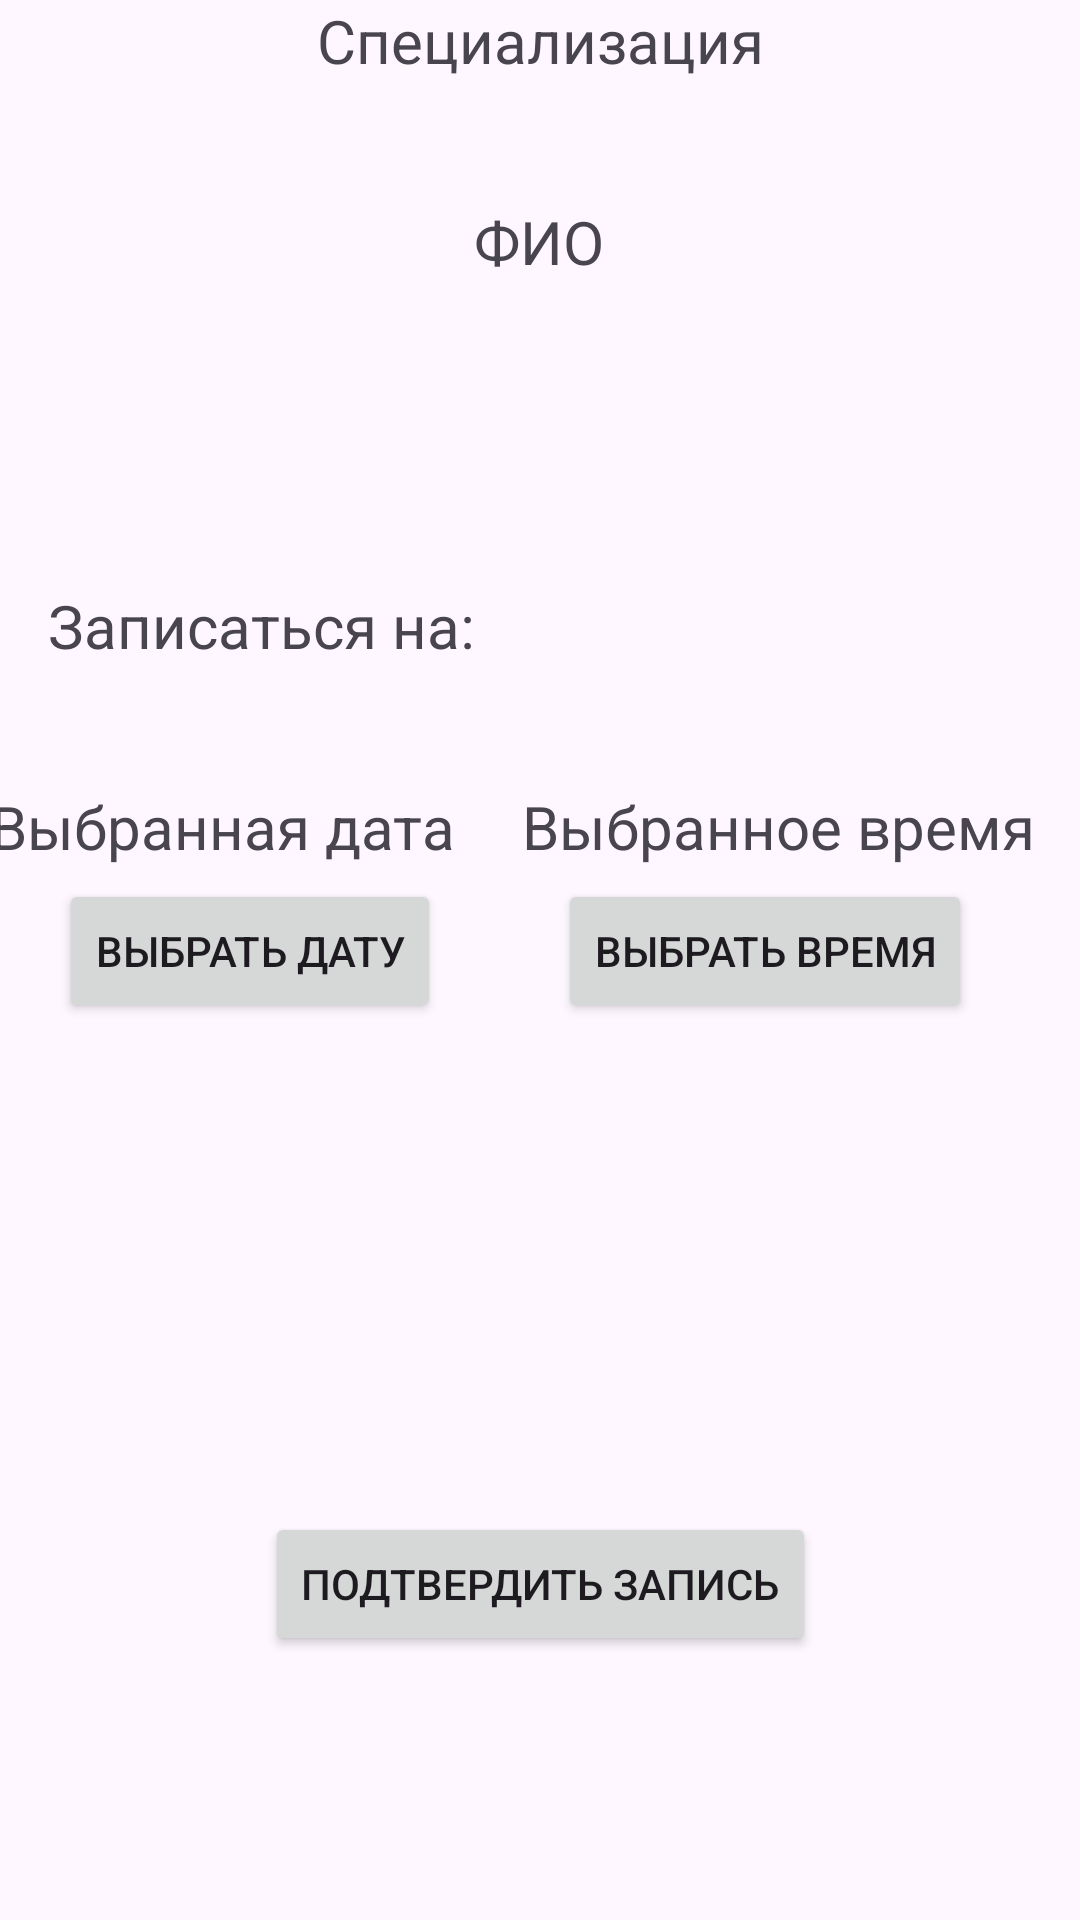

Reconstruct the res/layout file that produces this screen, plus the resources it refers to.
<!-- AndroidManifest.xml: application theme Theme.Polyclinic2 -->
<!-- res/layout/fragment_registration.xml -->
<?xml version="1.0" encoding="utf-8"?>
<FrameLayout xmlns:android="http://schemas.android.com/apk/res/android"
    xmlns:app="http://schemas.android.com/apk/res-auto"
    xmlns:tools="http://schemas.android.com/tools"
    android:layout_width="match_parent"
    android:layout_height="match_parent"
    tools:context=".RegistrationFragment">

    <androidx.constraintlayout.widget.ConstraintLayout
        android:layout_width="match_parent"
        android:layout_height="match_parent">

        <TextView
            android:id="@+id/vtSpecialization"
            android:layout_width="wrap_content"
            android:layout_height="wrap_content"
            android:text="Специализация"
            android:textSize="20sp"
            app:layout_constraintEnd_toEndOf="parent"
            app:layout_constraintStart_toStartOf="parent"
            app:layout_constraintTop_toTopOf="parent" />

        <TextView
            android:id="@+id/vtFioDoc"
            android:layout_width="wrap_content"
            android:layout_height="wrap_content"
            android:layout_marginTop="40dp"
            android:text="ФИО"
            android:textSize="20sp"
            app:layout_constraintEnd_toEndOf="@+id/vtSpecialization"
            app:layout_constraintHorizontal_bias="0.494"
            app:layout_constraintStart_toStartOf="@+id/vtSpecialization"
            app:layout_constraintTop_toBottomOf="@+id/vtSpecialization" />

        <Button
            android:id="@+id/buttonTime"
            android:layout_width="wrap_content"
            android:layout_height="wrap_content"
            android:layout_marginTop="4dp"
            android:layout_marginEnd="36dp"
            android:text="Выбрать время"
            app:layout_constraintEnd_toEndOf="parent"
            app:layout_constraintTop_toTopOf="@+id/guideline" />

        <Button
            android:id="@+id/buttonDate"
            android:layout_width="wrap_content"
            android:layout_height="wrap_content"
            android:layout_marginTop="4dp"
            android:text="Выбрать дату"
            app:layout_constraintEnd_toStartOf="@+id/buttonTime"
            app:layout_constraintHorizontal_bias="0.333"
            app:layout_constraintStart_toStartOf="parent"
            app:layout_constraintTop_toTopOf="@+id/guideline" />

        <TextView
            android:id="@+id/dateVar"
            android:layout_width="wrap_content"
            android:layout_height="wrap_content"
            android:text="Выбранная дата"
            android:textSize="20sp"
            app:layout_constraintBottom_toTopOf="@+id/guideline"
            app:layout_constraintEnd_toEndOf="@+id/buttonDate"
            app:layout_constraintHorizontal_bias="0.492"
            app:layout_constraintStart_toStartOf="parent" />

        <TextView
            android:id="@+id/timeVar"
            android:layout_width="wrap_content"
            android:layout_height="wrap_content"
            android:text="Выбранное время"
            android:textSize="20sp"
            app:layout_constraintBottom_toTopOf="@+id/guideline"
            app:layout_constraintEnd_toEndOf="parent"
            app:layout_constraintHorizontal_bias="0.603"
            app:layout_constraintStart_toEndOf="@+id/dateVar" />

        <androidx.constraintlayout.widget.Guideline
            android:id="@+id/guideline"
            android:layout_width="wrap_content"
            android:layout_height="wrap_content"
            android:orientation="horizontal"
            app:layout_constraintGuide_begin="289dp" />

        <TextView
            android:id="@+id/textView3"
            android:layout_width="wrap_content"
            android:layout_height="wrap_content"
            android:layout_marginStart="16dp"
            android:text="Записаться на:"
            android:textSize="20sp"
            app:layout_constraintBottom_toTopOf="@+id/dateVar"
            app:layout_constraintStart_toStartOf="parent"
            app:layout_constraintTop_toTopOf="parent"
            app:layout_constraintVertical_bias="0.83" />

        <Button
            android:id="@+id/bSaveReg"
            android:layout_width="wrap_content"
            android:layout_height="wrap_content"
            android:layout_marginBottom="88dp"
            android:text="Подтвердить запись"
            app:layout_constraintBottom_toBottomOf="parent"
            app:layout_constraintEnd_toEndOf="parent"
            app:layout_constraintStart_toStartOf="parent" />
    </androidx.constraintlayout.widget.ConstraintLayout>
</FrameLayout>
<!-- resources referenced by this layout -->
<resources>
  <style name="Theme.Polyclinic2" parent="Base.Theme.Polyclinic2" />
  <style name="Base.Theme.Polyclinic2" parent="Theme.Material3.DayNight.NoActionBar">
          
          
      </style>
</resources>
